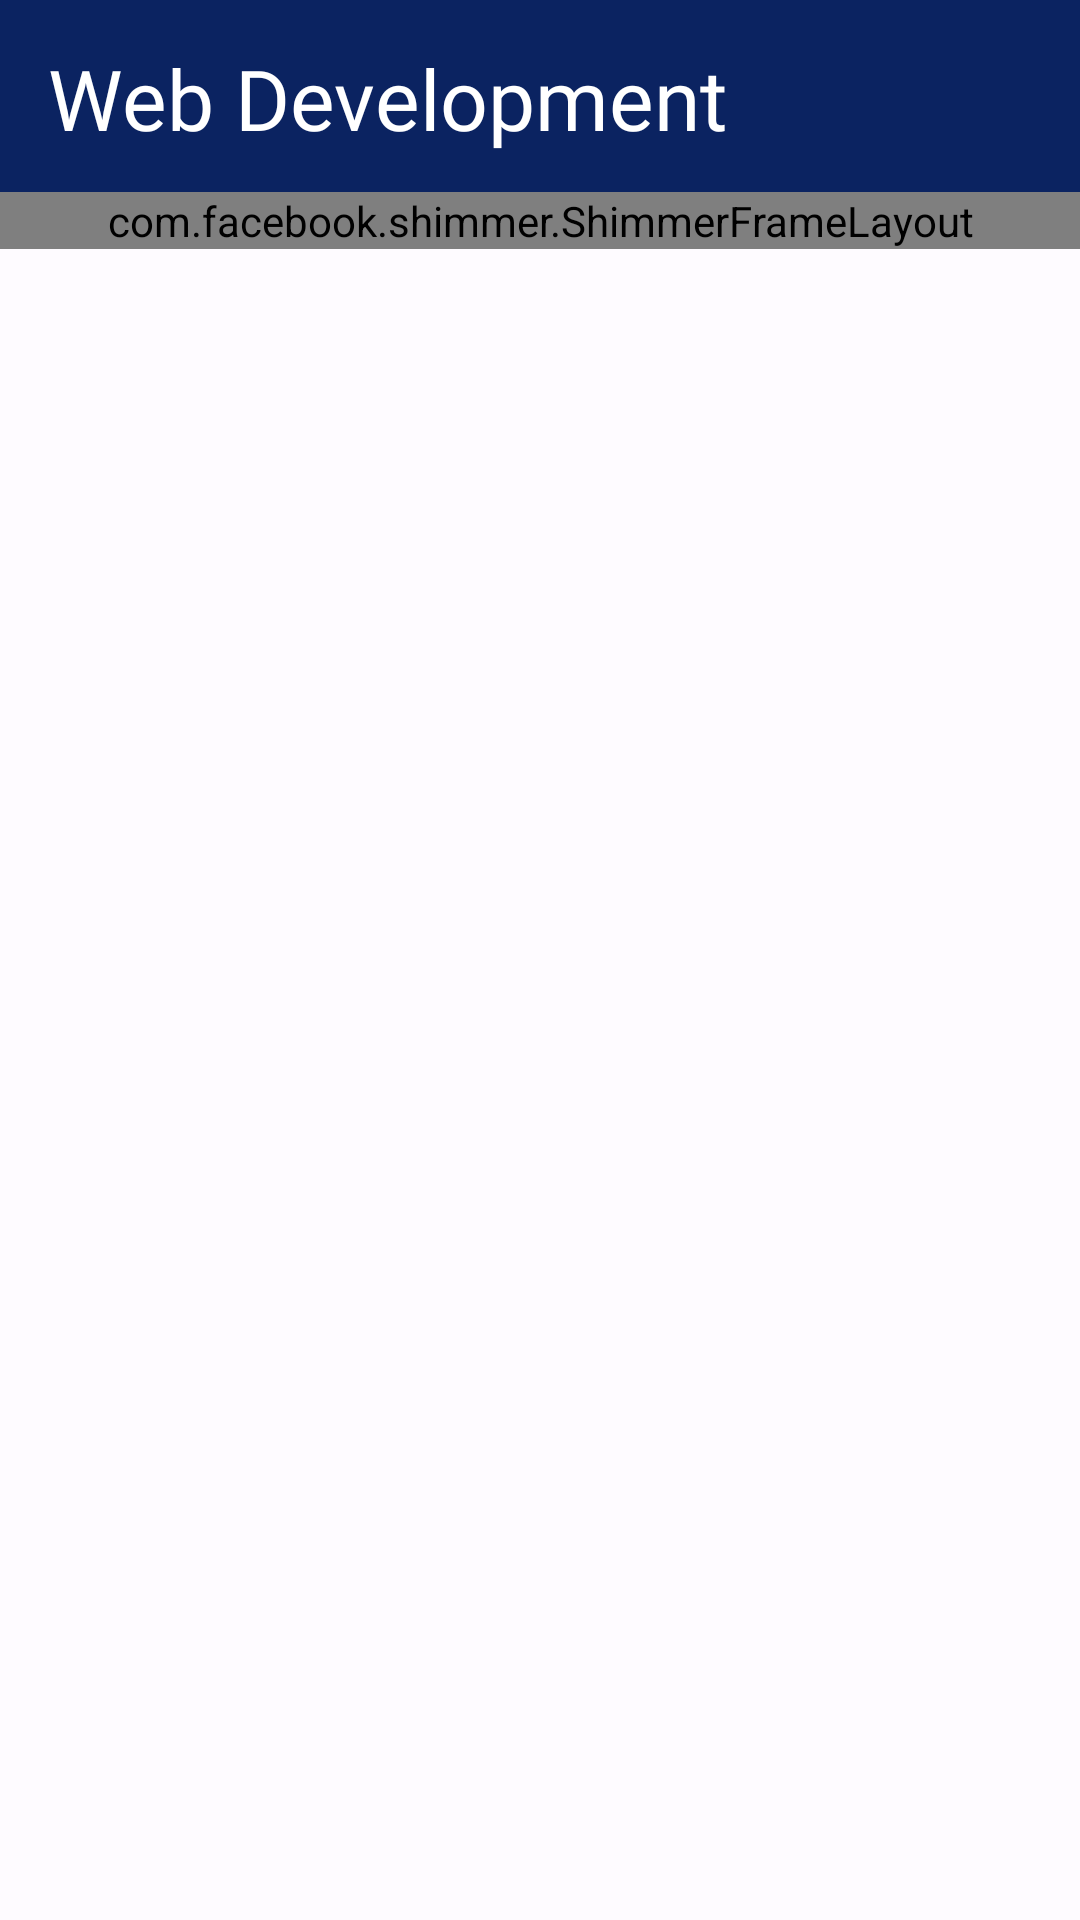

Write the Android layout XML for this screen, with the resource values it uses.
<!-- AndroidManifest.xml: application theme AppTheme -->
<!-- res/layout/fragment_web_dev.xml -->
<?xml version="1.0" encoding="utf-8"?>
<RelativeLayout xmlns:android="http://schemas.android.com/apk/res/android"
    xmlns:tools="http://schemas.android.com/tools"
    android:layout_width="match_parent"
    android:layout_height="match_parent"
    xmlns:app="http://schemas.android.com/apk/res-auto"
    tools:context=".fragments.WebDevFragment"
    android:orientation="vertical">

    <androidx.appcompat.widget.Toolbar
        android:id="@+id/webDevToolbar"
        android:layout_width="match_parent"
        android:layout_height="wrap_content"
        app:titleTextColor="?attr/colorOnPrimary"
        android:background="?attr/colorPrimary">

        <TextView
            android:id="@+id/webDevToolbarText"
            android:layout_width="wrap_content"
            android:layout_height="wrap_content"
            android:text="Web Development"
            android:layout_marginTop="14dp"
            android:textAlignment="center"
            android:fontFamily="@font/poppinssemi"
            android:textSize="28sp"
            android:textColor="#ffffff" />

    </androidx.appcompat.widget.Toolbar>

    <com.facebook.shimmer.ShimmerFrameLayout
        android:id="@+id/shimmer_view"
        android:layout_width="match_parent"
        android:layout_height="wrap_content"
        android:layout_below="@id/webDevToolbar">

        <LinearLayout
            android:layout_width="match_parent"
            android:layout_height="wrap_content"
            android:orientation="vertical">

            <include layout="@layout/recyclerview_shimmer_effect" />

            <include layout="@layout/recyclerview_shimmer_effect" />

            <include layout="@layout/recyclerview_shimmer_effect" />

            <include layout="@layout/recyclerview_shimmer_effect" />

        </LinearLayout>

    </com.facebook.shimmer.ShimmerFrameLayout>


    <androidx.recyclerview.widget.RecyclerView
        android:id="@+id/webDevRecyclerView"
        android:layout_width="match_parent"
        android:layout_height="match_parent"
        android:layout_below="@id/webDevToolbar"
        tools:listitem="@layout/recyclerview_single_item" />

    
    
    
    
    
    
    
    


</RelativeLayout>
<!-- res/layout/recyclerview_shimmer_effect.xml (included above) -->
<?xml version="1.0" encoding="utf-8"?>
<RelativeLayout xmlns:android="http://schemas.android.com/apk/res/android"
    android:layout_width="match_parent"
    android:layout_height="match_parent"
    xmlns:app="http://schemas.android.com/apk/res-auto">

    <com.facebook.shimmer.ShimmerFrameLayout
        android:layout_width="wrap_content"
        android:layout_height="wrap_content">

    <androidx.cardview.widget.CardView
        android:layout_width="match_parent"
        android:layout_height="wrap_content"
        android:layout_margin="20dp"
        app:cardCornerRadius="10dp"
        style="?attr/materialCardViewFilledStyle">


        <RelativeLayout
            android:layout_width="match_parent"
            android:layout_height="match_parent">


            <ImageView
                android:id="@+id/imgRecyclerView"
                android:layout_width="match_parent"
                android:layout_height="140dp"
                android:padding="8dp"
                android:background="@drawable/recyclerview_img_bg_shimmer_effect"
                android:elevation="5dp"/>


            <TextView
                android:id="@+id/txtRecyclerViewTitle"
                android:layout_width="100dp"
                android:layout_height="50dp"
                android:background="#B3B3B3"
                android:padding="5dp"
                android:textStyle="bold"
                android:fontFamily="@font/poppinssemi"
                android:textAppearance="@style/TextAppearance.AppCompat.Headline"
                android:textSize="25sp"
                android:layout_marginTop="10dp"
                android:layout_marginStart="15dp"
                android:layout_below="@+id/imgRecyclerView"/>

            <ImageButton
                android:id="@+id/btnFavorite"
                android:layout_width="48dp"
                android:layout_height="48dp"
                android:layout_below="@id/imgRecyclerView"
                android:layout_marginStart="12dp"
                android:layout_marginTop="10dp"
                android:layout_toEndOf="@+id/txtRecyclerViewTitle"
                android:elevation="1dp"
                android:background="#B3B3B3"/>

            <TextView
                android:id="@+id/txtRecyclerViewDesc"
                android:layout_width="match_parent"
                android:layout_height="80dp"
                android:fontFamily="@font/poppinsregular"
                android:textAppearance="@style/TextAppearance.AppCompat.Headline"
                android:textSize="15sp"
                android:background="#B3B3B3"
                android:layout_marginTop="10dp"
                android:layout_marginLeft="15dp"
                android:layout_marginRight="15dp"
                android:layout_marginBottom="10dp"
                android:layout_below="@+id/txtRecyclerViewTitle"/>

        </RelativeLayout>

    </androidx.cardview.widget.CardView>

    </com.facebook.shimmer.ShimmerFrameLayout>


</RelativeLayout>
<!-- res/layout/recyclerview_single_item.xml (included above) -->
<?xml version="1.0" encoding="utf-8"?>
<RelativeLayout xmlns:android="http://schemas.android.com/apk/res/android"
    android:layout_width="match_parent"
    android:layout_height="wrap_content"
    xmlns:app="http://schemas.android.com/apk/res-auto">

    <androidx.cardview.widget.CardView
        android:layout_width="match_parent"
        android:layout_height="wrap_content"
        android:layout_margin="20dp"
        app:cardCornerRadius="10dp"
        app:cardElevation="5dp"
        android:outlineAmbientShadowColor="@color/seed"
        android:outlineSpotShadowColor="@color/seed"
        style="?attr/materialCardViewFilledStyle">


        <RelativeLayout
            android:layout_width="match_parent"
            android:layout_height="match_parent">


            <ImageView
                android:id="@+id/imgRecyclerView"
                android:layout_width="match_parent"
                android:layout_height="150dp"
                android:src="@drawable/freelancing"
                android:padding="8dp"
                android:background="@drawable/image_card_bg"
                android:elevation="5dp"/>


            <TextView
                android:id="@+id/txtRecyclerViewTitle"
                android:layout_width="wrap_content"
                android:layout_height="wrap_content"
                android:minWidth="100dp"
                android:padding="5dp"
                android:textStyle="bold"
                android:text="freelancer"
                android:fontFamily="@font/poppinssemi"
                android:textAppearance="@style/TextAppearance.AppCompat.Headline"
                android:textSize="22sp"
                android:layout_marginTop="15dp"
                android:layout_marginStart="15dp"
                android:layout_below="@+id/imgRecyclerView"/>

            <ImageButton
                android:id="@+id/btnFavorite"
                android:layout_width="wrap_content"
                android:layout_height="wrap_content"
                android:layout_below="@id/imgRecyclerView"
                android:layout_marginTop="15dp"
                android:layout_toEndOf="@+id/txtRecyclerViewTitle"
                android:src="@drawable/ic_favorite_blank"
                android:elevation="1dp"/>

            <TextView
                android:id="@+id/txtRecyclerViewDesc"
                android:layout_width="wrap_content"
                android:layout_height="wrap_content"
                android:text="Cards should be easy to scan for relevant and actionable information. Elements like text and images should be placed on cards in a way that clearly indicates hierarchy."
                android:fontFamily="@font/poppinsregular"
                android:textAppearance="@style/TextAppearance.AppCompat.Headline"
                android:textSize="15sp"
                android:layout_marginLeft="15dp"
                android:layout_marginRight="15dp"
                android:layout_marginBottom="3dp"
                android:layout_below="@+id/txtRecyclerViewTitle"/>

        </RelativeLayout>

    </androidx.cardview.widget.CardView>

</RelativeLayout>
<!-- resources referenced by this layout -->
<resources>
  <color name="seed">#0b2361</color>
  <!-- drawable ic_favorite_blank (drawable) -->
  <vector android:height="24dp" android:tint="#FFC107"
      android:viewportHeight="24" android:viewportWidth="24"
      android:width="24dp" xmlns:android="http://schemas.android.com/apk/res/android">
      <path
          android:fillColor="#FFC107"
          android:pathData="M22,9.24l-7.19,-0.62L12,2 9.19,8.63 2,9.24l5.46,4.73L5.82,21 12,17.27 18.18,21l-1.63,-7.03L22,9.24zM12,15.4l-3.76,2.27 1,-4.28 -3.32,-2.88 4.38,-0.38L12,6.1l1.71,4.04 4.38,0.38 -3.32,2.88 1,4.28L12,15.4z" />
  </vector>
  <!-- drawable image_card_bg (drawable) -->
  <?xml version="1.0" encoding="utf-8"?>
  <shape xmlns:android="http://schemas.android.com/apk/res/android"
      android:shape="rectangle">
  
      <solid android:color="#E6E1E5"/>
      <stroke android:color="#ffffff" android:width="1dp"/>
      <corners android:bottomLeftRadius="20dp" android:bottomRightRadius="20dp"/>
  
  </shape>
  <!-- drawable recyclerview_img_bg_shimmer_effect (drawable) -->
  <?xml version="1.0" encoding="utf-8"?>
  <shape xmlns:android="http://schemas.android.com/apk/res/android"
      android:shape="rectangle">
  
      <solid android:color="#B3B3B3"/>
      <stroke android:color="#ffffff" android:width="1dp"/>
      <corners android:bottomLeftRadius="20dp" android:bottomRightRadius="20dp"/>
  
  </shape>
  <color name="md_theme_light_onPrimary">#FFFFFF</color>
  <color name="md_theme_light_primaryContainer">#DCE1FF</color>
  <color name="md_theme_light_onPrimaryContainer">#00164E</color>
  <color name="md_theme_light_secondary">#595E72</color>
  <color name="md_theme_light_onSecondary">#FFFFFF</color>
  <color name="md_theme_light_secondaryContainer">#DEE1F9</color>
  <color name="md_theme_light_onSecondaryContainer">#161B2C</color>
  <color name="md_theme_light_tertiary">#745470</color>
  <color name="md_theme_light_onTertiary">#FFFFFF</color>
  <color name="md_theme_light_tertiaryContainer">#FFD7F6</color>
  <color name="md_theme_light_onTertiaryContainer">#2C122A</color>
  <color name="md_theme_light_error">#BA1A1A</color>
  <color name="md_theme_light_errorContainer">#FFDAD6</color>
  <color name="md_theme_light_onError">#FFFFFF</color>
  <color name="md_theme_light_onErrorContainer">#410002</color>
  <color name="md_theme_light_background">#FEFBFF</color>
  <color name="md_theme_light_onBackground">#1B1B1F</color>
  <color name="md_theme_light_surface">#FEFBFF</color>
  <color name="md_theme_light_onSurface">#1B1B1F</color>
  <color name="md_theme_light_surfaceVariant">#E2E1EC</color>
  <color name="md_theme_light_onSurfaceVariant">#45464F</color>
  <color name="md_theme_light_outline">#767680</color>
  <color name="md_theme_light_inverseOnSurface">#F2F0F4</color>
  <color name="md_theme_light_inverseSurface">#303034</color>
  <color name="md_theme_light_inversePrimary">#B5C4FF</color>
</resources>
